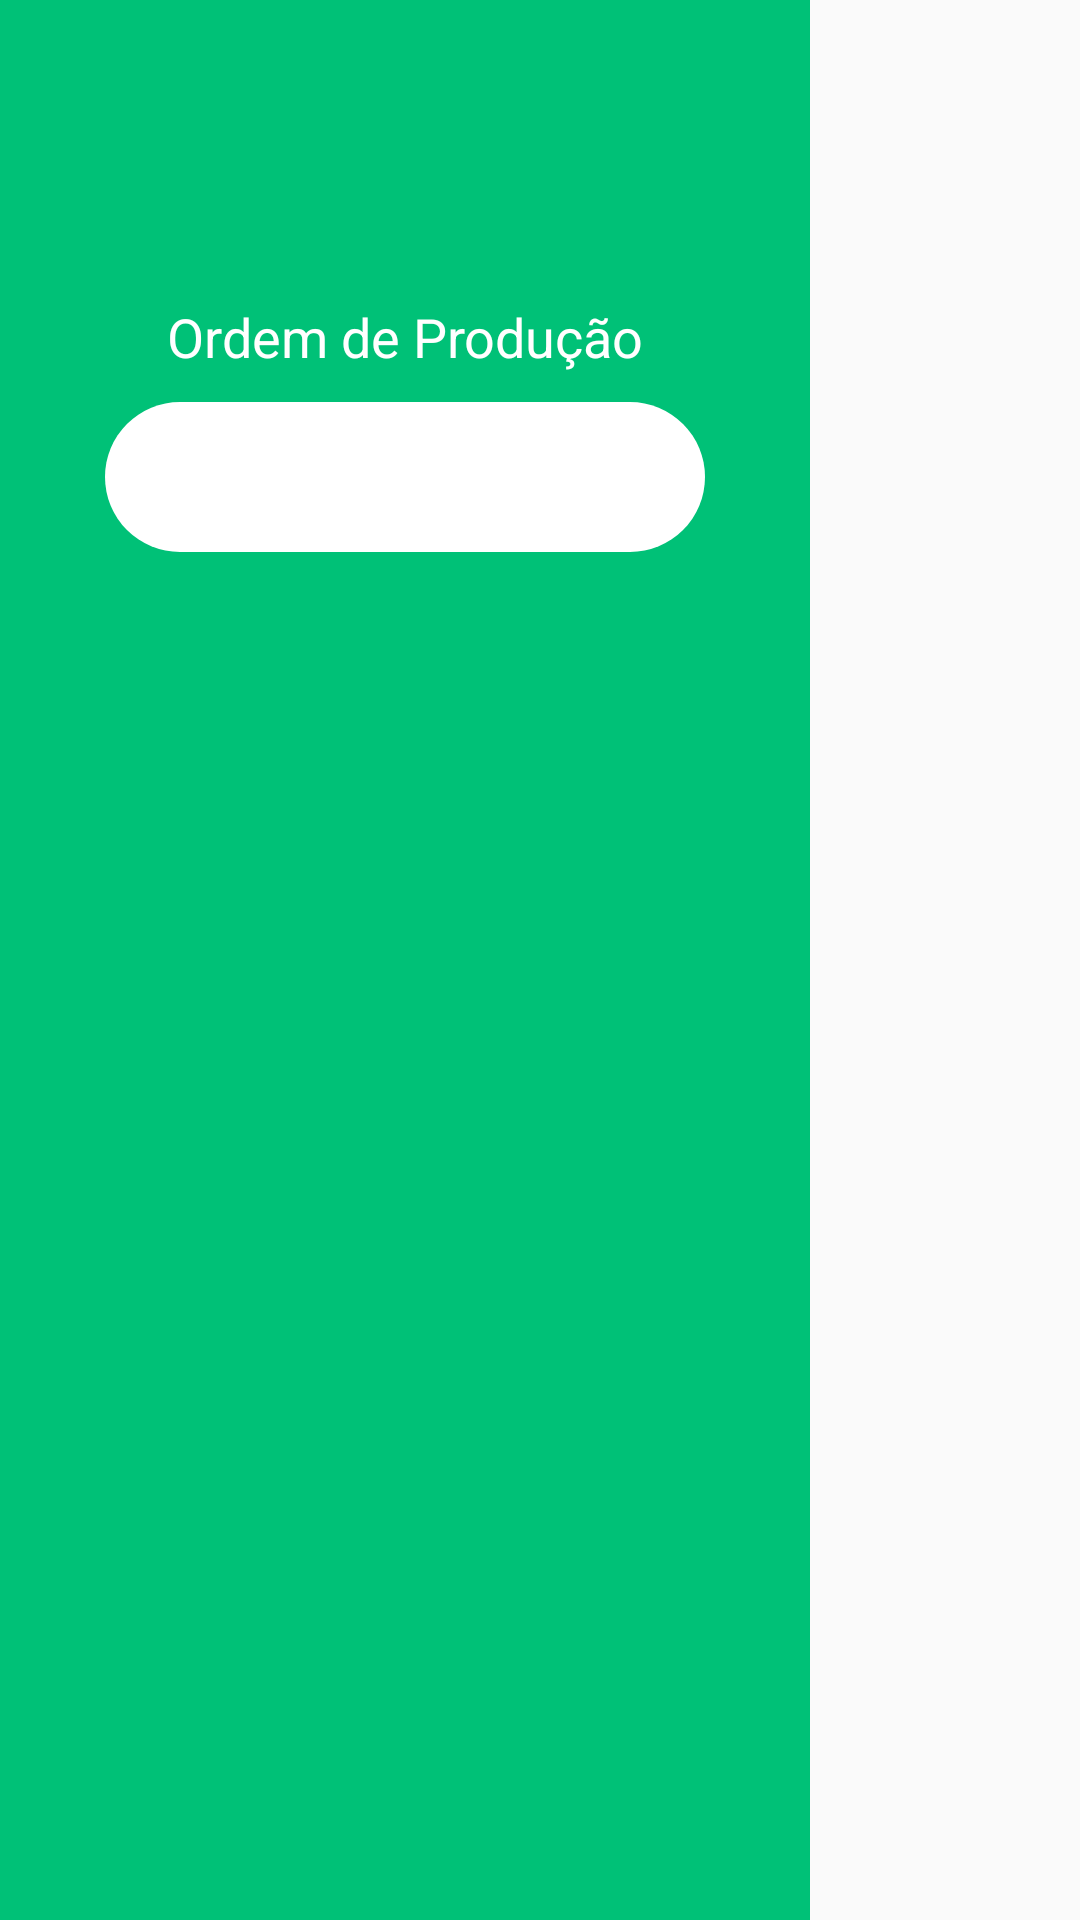

Here is an Android app screen rendered from its layout file. Give the layout XML and the strings, colors and styles it references.
<!-- AndroidManifest.xml: application theme AppTheme.NoActionBar -->
<!-- res/layout/sidebar.xml -->
<?xml version="1.0" encoding="utf-8"?>
<LinearLayout xmlns:android="http://schemas.android.com/apk/res/android"
    android:orientation="vertical" android:layout_width="match_parent"
    android:layout_height="match_parent">


    <RelativeLayout
        android:layout_width="270dp"
        android:layout_height="match_parent"
        android:background="#00c177">

        <TextView
            android:id="@+id/sidebar_label_ordemProducao"
            android:layout_width="wrap_content"
            android:layout_height="wrap_content"
            android:text="Ordem de Produção"
            android:layout_centerHorizontal="true"
            android:layout_marginTop="100dp"
            android:textSize="18sp"
            android:textColor="#FFFF"/>

        <EditText
            android:layout_width="200dp"
            android:layout_height="50dp"
            android:background="@drawable/text_shape"
            android:layout_centerHorizontal="true"
            android:layout_alignBottom="@id/sidebar_label_ordemProducao"
            android:layout_marginBottom="-60dp"
            android:textSize="18sp"
            android:textColor="#000000"
            android:padding="5sp"

            />
    </RelativeLayout>

</LinearLayout>
<!-- resources referenced by this layout -->
<resources>
  <!-- drawable text_shape (drawable) -->
  <?xml version="1.0" encoding="utf-8"?>
  <shape xmlns:android="http://schemas.android.com/apk/res/android"
      android:shape="rectangle">
      <solid
          android:color="#FFFF" />
  
      <corners
          android:radius="100dp"/>
  </shape>
  <style name="AppTheme.NoActionBar">
          <item name="windowActionBar">false</item>
          <item name="windowNoTitle">true</item>
      </style>
</resources>
